Photos from the image-classification dataset "corrosion_data" in the GitHub repository hamkasu/corrosion-ai. Its 2 classes are: corrosion, no corrosion.

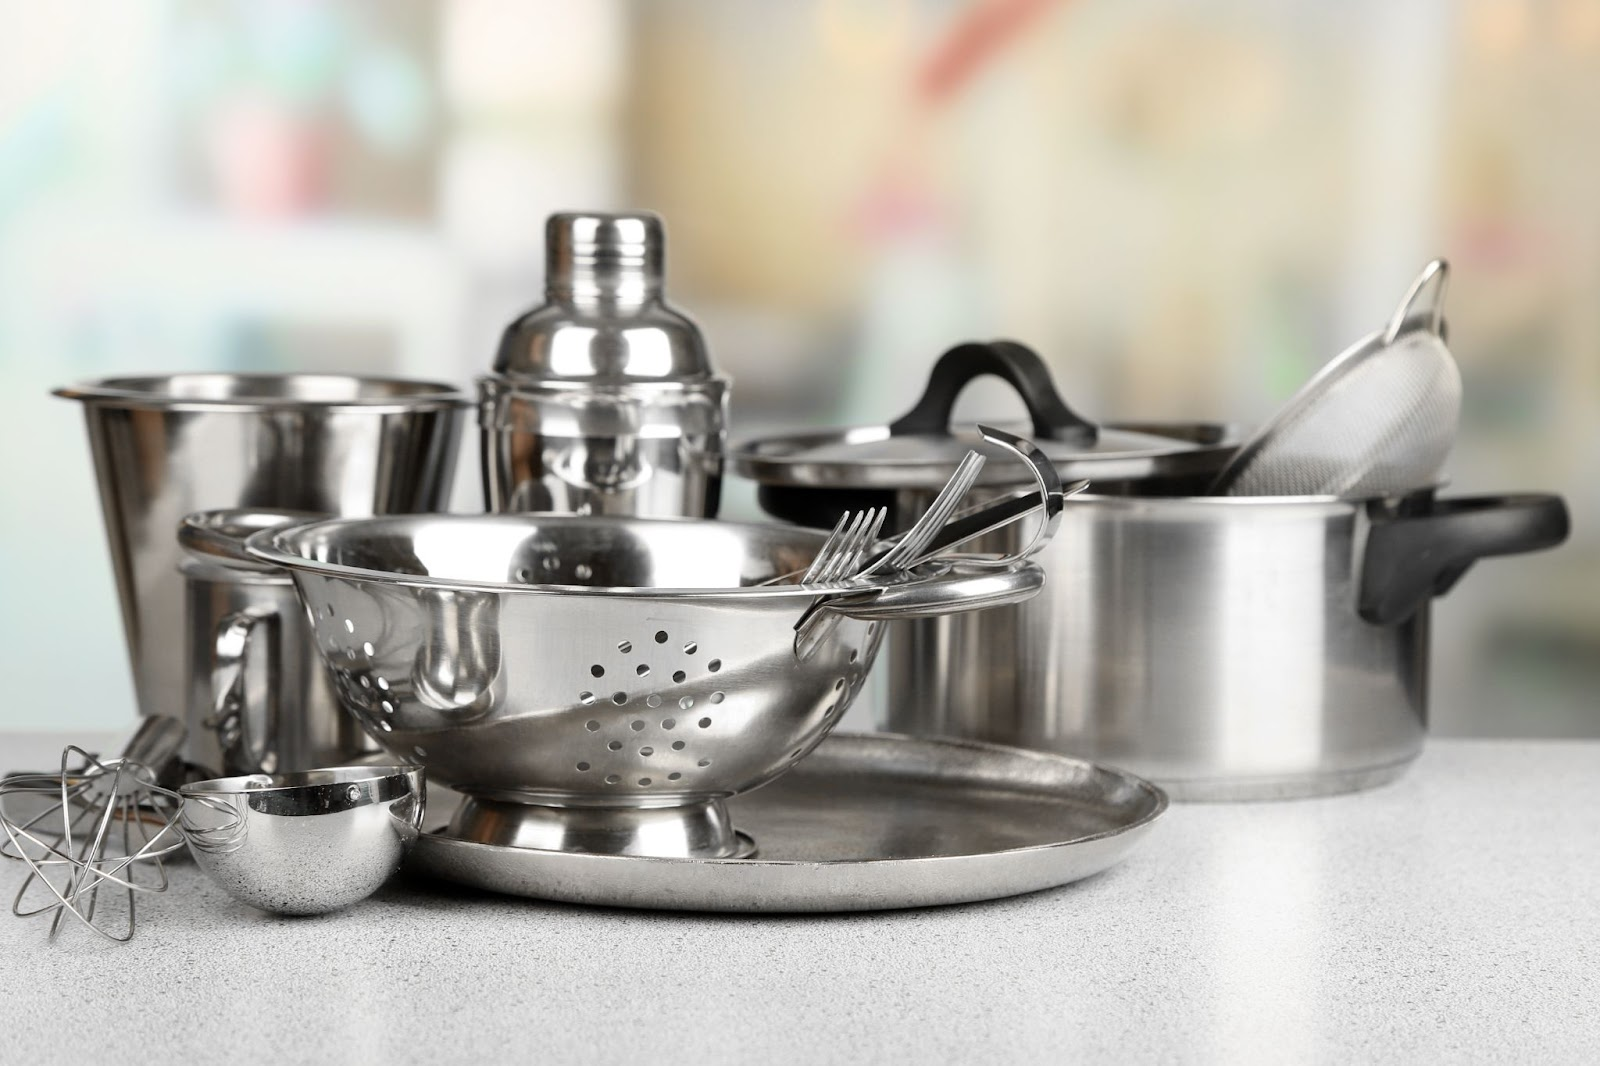
Label: no corrosion

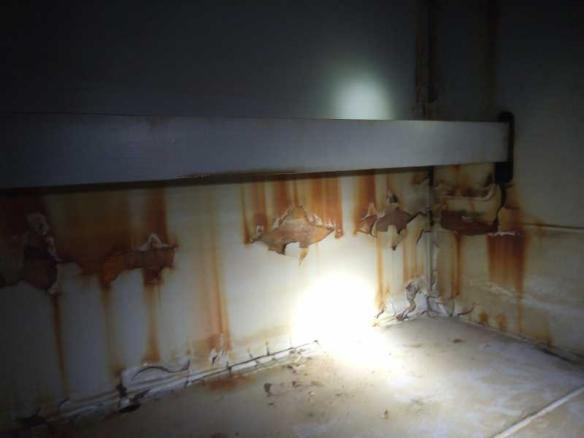
Label: corrosion

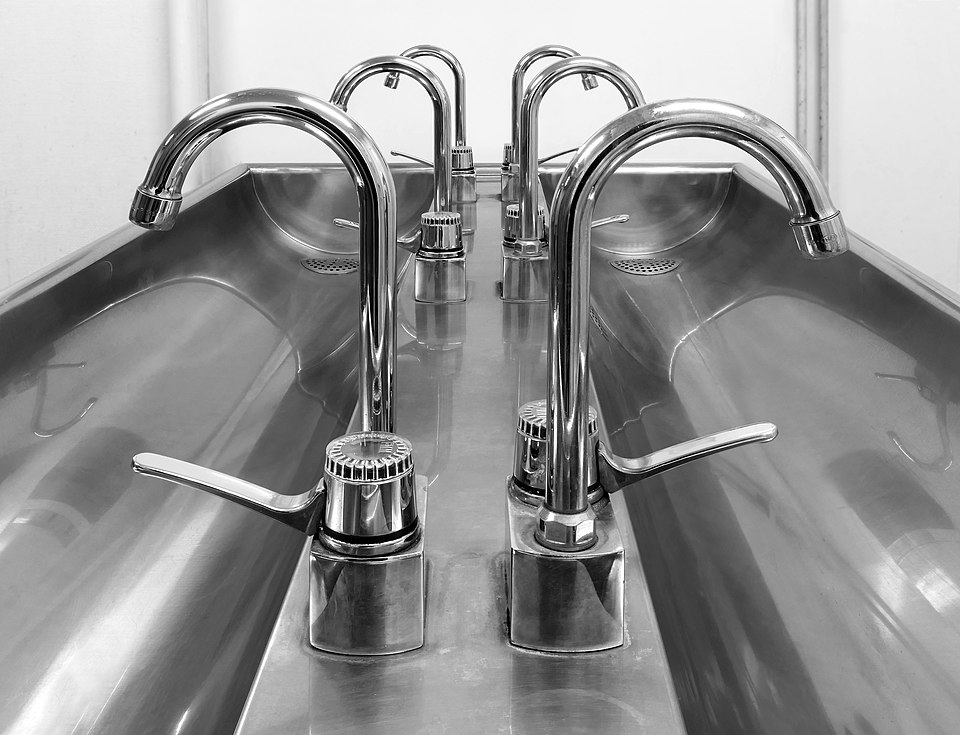
Label: no corrosion

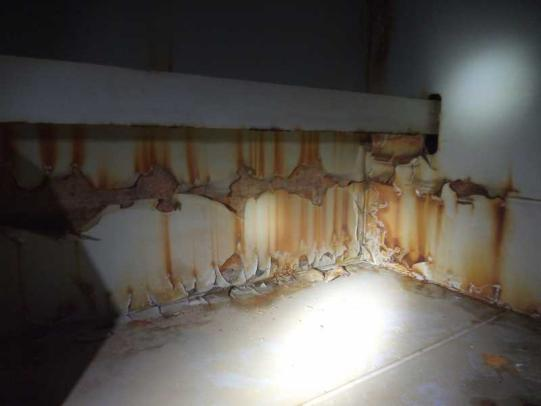
Label: corrosion

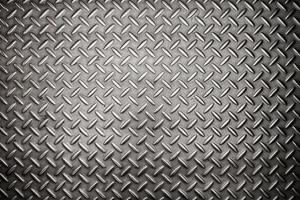
Label: no corrosion

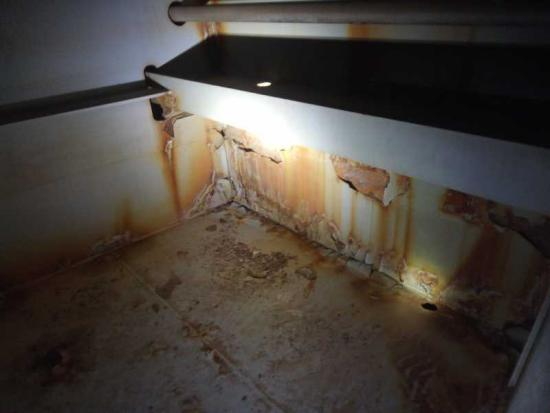
Label: corrosion
